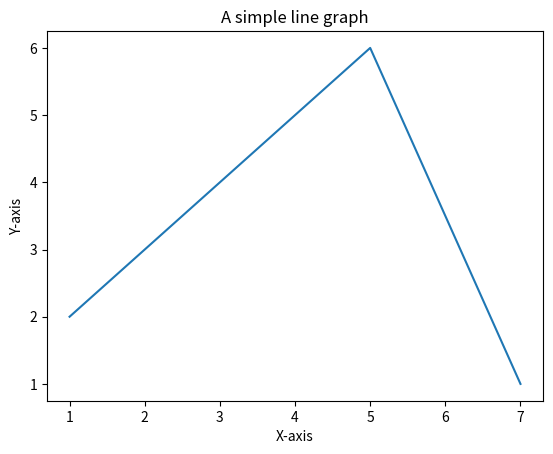

Write the Python code that produced this figure.

import matplotlib.pyplot as plt
x=[1,3,5,7]
y=[2,4,6,1]
plt.plot(x,y)
plt.xlabel('X-axis')
plt.ylabel('Y-axis')
plt.title("A simple line graph")

plt.savefig("Test_Graph.pdf")
plt.show()
